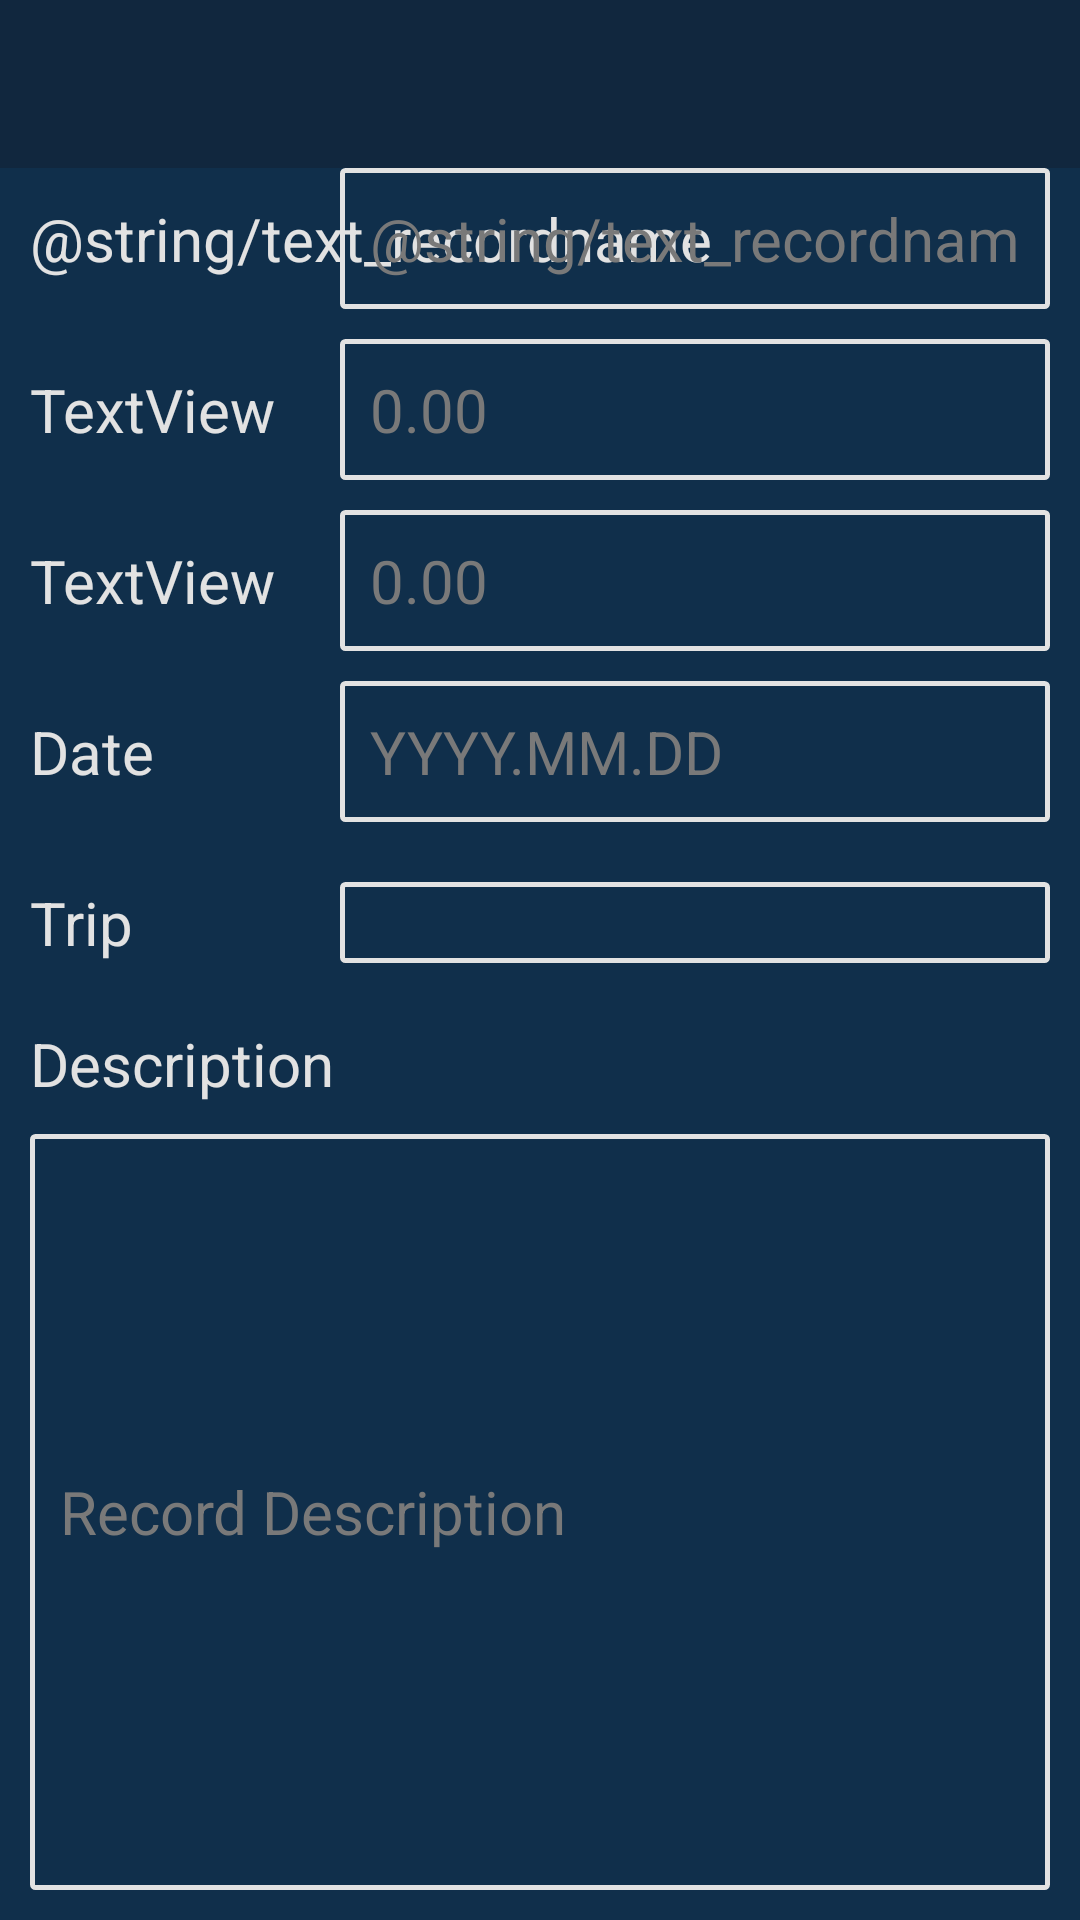

Produce the Android XML layout that renders to this screen, including the resource entries it uses.
<!-- AndroidManifest.xml: application theme AppTheme -->
<!-- res/layout/record_edit_layout.xml -->
<?xml version="1.0" encoding="utf-8"?>
<androidx.constraintlayout.widget.ConstraintLayout xmlns:android="http://schemas.android.com/apk/res/android"
    xmlns:app="http://schemas.android.com/apk/res-auto"
    xmlns:tools="http://schemas.android.com/tools"
    android:layout_width="match_parent"
    android:layout_height="match_parent"
    tools:context=".RecordInfoEditActivity">

    <androidx.appcompat.widget.Toolbar
        android:id="@+id/toolbar_recordedit"
        android:layout_width="0dp"
        android:layout_height="wrap_content"
        android:theme="@style/MyActiobBarTheme"
        app:titleTextColor="@android:color/white"
        app:layout_constraintTop_toTopOf="parent"
        app:layout_constraintLeft_toLeftOf="parent"
        app:layout_constraintRight_toRightOf="parent"
        />

    <TextView
        android:id="@+id/recordedit_textview_recordname"
        style="@style/FieldTitle"
        android:layout_width="wrap_content"
        android:layout_height="wrap_content"
        android:layout_marginTop="10dp"
        android:layout_marginLeft="10dp"
        android:text="@string/text_recordname"
        app:layout_constraintTop_toBottomOf="@id/toolbar_recordedit"
        app:layout_constraintLeft_toLeftOf="parent"
        />

    <EditText
        android:id="@+id/recordedit_edittext_recordname"
        style="@style/SearchBarText"
        android:layout_width="wrap_content"
        android:layout_height="wrap_content"
        android:ems="10"
        android:inputType="textPersonName"
        android:hint="@string/text_recordname"
        app:layout_constraintTop_toTopOf="@id/recordedit_textview_recordname"
        app:layout_constraintBottom_toBottomOf="@id/recordedit_textview_recordname"
        app:layout_constraintRight_toRightOf="parent"
        android:layout_marginRight="10dp"
        />

    <TextView
        android:id="@+id/recordedit_textview_firstcurrency"
        style="@style/FieldTitle"
        android:layout_width="wrap_content"
        android:layout_height="wrap_content"
        android:layout_marginTop="30dp"
        android:text="TextView"
        app:layout_constraintTop_toBottomOf="@id/recordedit_textview_recordname"
        app:layout_constraintStart_toStartOf="@id/recordedit_textview_recordname"
        />

    <EditText
        android:id="@+id/recordedit_edittext_firstcurrency"
        style="@style/SearchBarText"
        android:layout_width="wrap_content"
        android:layout_height="wrap_content"
        android:ems="10"
        android:hint="@string/currency"
        android:inputType="numberDecimal"
        app:layout_constraintTop_toTopOf="@id/recordedit_textview_firstcurrency"
        app:layout_constraintBottom_toBottomOf="@id/recordedit_textview_firstcurrency"
        app:layout_constraintStart_toStartOf="@id/recordedit_edittext_recordname"
        />

    <TextView
        android:id="@+id/recordedit_textview_secondcurrency"
        style="@style/FieldTitle"
        android:layout_width="wrap_content"
        android:layout_height="wrap_content"
        android:layout_marginTop="30dp"
        android:text="TextView"
        app:layout_constraintTop_toBottomOf="@id/recordedit_textview_firstcurrency"
        app:layout_constraintStart_toStartOf="@id/recordedit_textview_firstcurrency"
        />

    <EditText
        android:id="@+id/recordedit_edittext_secondcurrency"
        style="@style/SearchBarText"
        android:layout_width="wrap_content"
        android:layout_height="wrap_content"
        android:ems="10"
        android:hint="@string/currency"
        android:inputType="numberDecimal"
        app:layout_constraintTop_toTopOf="@id/recordedit_textview_secondcurrency"
        app:layout_constraintBottom_toBottomOf="@id/recordedit_textview_secondcurrency"
        app:layout_constraintStart_toStartOf="@id/recordedit_edittext_firstcurrency"
        />

    <TextView
        android:id="@+id/recordedit_textview_date"
        style="@style/FieldTitle"
        android:layout_width="wrap_content"
        android:layout_height="wrap_content"
        android:layout_marginTop="30dp"
        android:text="@string/date_title"
        app:layout_constraintTop_toBottomOf="@id/recordedit_textview_secondcurrency"
        app:layout_constraintStart_toStartOf="@id/recordedit_textview_secondcurrency"
        />

    <EditText
        android:id="@+id/recordedit_edittext_date"
        style="@style/SearchBarText"
        android:layout_width="wrap_content"
        android:layout_height="wrap_content"
        android:ems="10"
        android:hint="YYYY.MM.DD"
        android:inputType="date"
        app:layout_constraintTop_toTopOf="@id/recordedit_textview_date"
        app:layout_constraintBottom_toBottomOf="@id/recordedit_textview_date"
        app:layout_constraintStart_toStartOf="@id/recordedit_edittext_secondcurrency"
        />

    <TextView
        android:id="@+id/recordedit_textview_tripname"
        style="@style/FieldTitle"
        android:layout_width="wrap_content"
        android:layout_height="wrap_content"
        android:layout_marginTop="30dp"
        android:text="@string/trip_title"
        app:layout_constraintTop_toBottomOf="@id/recordedit_textview_date"
        app:layout_constraintStart_toStartOf="@id/recordedit_textview_date"
        />

    <Spinner
        android:id="@+id/recordedit_spinner_tripname"
        style="@style/SearchBarText"
        android:layout_width="0dp"
        android:layout_height="0dp"
        app:layout_constraintTop_toTopOf="@id/recordedit_textview_tripname"
        app:layout_constraintBottom_toBottomOf="@id/recordedit_textview_tripname"
        app:layout_constraintStart_toStartOf="@id/recordedit_edittext_date"
        app:layout_constraintEnd_toEndOf="@id/recordedit_edittext_date"
        />

    <TextView
        android:id="@+id/recordedit_textview_desc"
        style="@style/FieldTitle"
        android:layout_width="wrap_content"
        android:layout_height="wrap_content"
        android:layout_marginTop="20dp"
        android:text="@string/desc_title"
        app:layout_constraintTop_toBottomOf="@id/recordedit_textview_tripname"
        app:layout_constraintStart_toStartOf="@id/recordedit_textview_tripname"
        />


    <EditText
        android:id="@+id/tripedit_edittext_desc"
        style="@style/SearchBarText"
        android:layout_width="0dp"
        android:layout_height="0dp"
        android:ems="10"
        android:hint="Record Description"
        android:inputType="textPersonName"
        app:layout_constraintTop_toBottomOf="@id/recordedit_textview_desc"
        app:layout_constraintStart_toStartOf="@id/recordedit_textview_desc"
        app:layout_constraintEnd_toEndOf="@id/recordedit_spinner_tripname"
        app:layout_constraintBottom_toBottomOf="parent"
        android:layout_marginTop="10dp"
        android:layout_marginBottom="10dp"
        />
</androidx.constraintlayout.widget.ConstraintLayout>
<!-- resources referenced by this layout -->
<resources>
  <string name="currency">0.00</string>
  <string name="date_title">Date</string>
  <string name="desc_title">Description</string>
  <string name="trip_title">Trip</string>
  <style name="FieldTitle">
          <item name="android:textSize">20sp</item>
          <item name="android:textColor">#E2E2E2</item>
      </style>
  <style name="MyActiobBarTheme">
          <item name="android:textColor">#ffffff</item>
          <item name="android:background">#FA12273F</item>
          <item name="android:titleTextColor">#ffffff</item>
          <item name="android:subtitleTextColor">#ffffff</item>
      </style>
  <style name="SearchBarText">
          <item name="android:textColor">#E2E2E2</item>
          <item name="android:textSize">20sp</item>
          <item name="android:textColorHint">#797979</item>
          <item name="android:background">@drawable/searchbar_background</item>
          <item name="android:padding">10dp</item>
      </style>
  <style name="AppTheme" parent="Theme.AppCompat.Light.DarkActionBar">
          <item name="windowActionBar">false</item>
          <item name="windowNoTitle">true</item>
          <item name="colorPrimary">@color/colorPrimary</item>
          <item name="colorPrimaryDark">@color/colorPrimaryDark</item>
          <item name="colorAccent">@color/colorAccent</item>
          <item name="android:titleTextColor">#ffffff</item>
          <item name="android:windowBackground">@color/calc_background</item>
      </style>
  <!-- drawable searchbar_background (drawable) -->
  <?xml version="1.0" encoding="utf-8"?>
  <shape xmlns:android="http://schemas.android.com/apk/res/android"
      android:shape="rectangle" android:padding="10dp">
  
      <stroke
          android:width="1.5dp"
          android:color="#E2E2E2" />
      <corners
          android:bottomRightRadius="1dp"
          android:bottomLeftRadius="1dp"
          android:topLeftRadius="1dp"
          android:topRightRadius="1dp"/>
  </shape>
  <color name="colorPrimary">#008577</color>
  <color name="colorPrimaryDark">#00574B</color>
  <color name="colorAccent">#D81B60</color>
  <color name="calc_background">#102f4b</color>
</resources>
